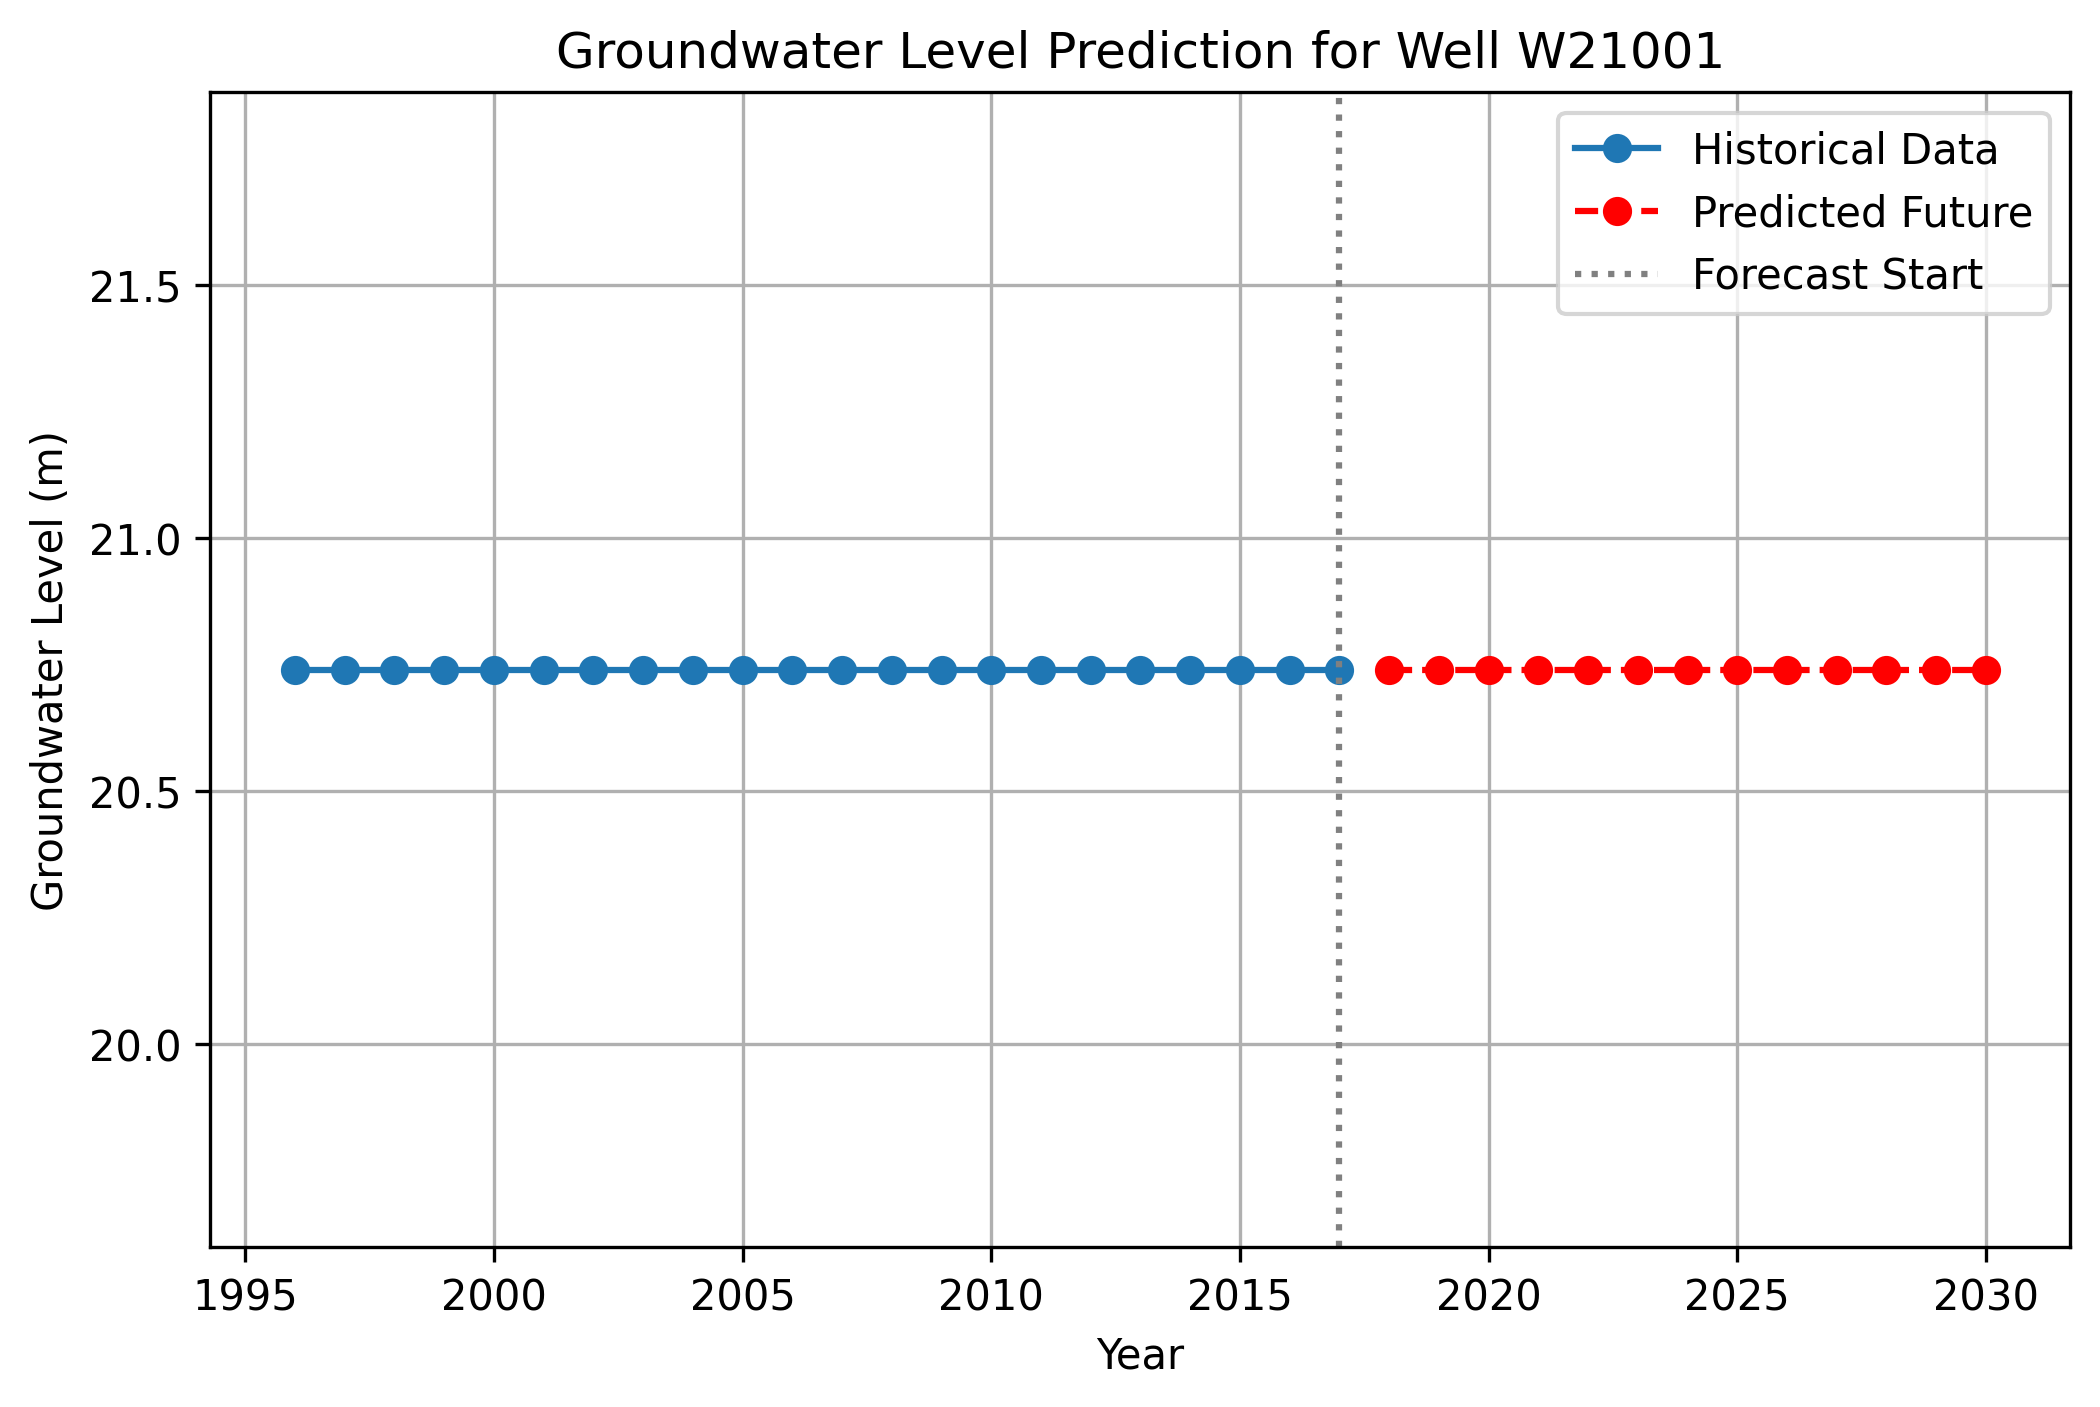

The data file committed next to this chart (first rows):
Year, Water_Level, Type
1996, 20.74, Historical
1997, 20.74, Historical
1998, 20.74, Historical
1999, 20.74, Historical
2000, 20.74, Historical
2001, 20.74, Historical
2002, 20.74, Historical
2003, 20.74, Historical
2004, 20.74, Historical
2005, 20.74, Historical
2006, 20.74, Historical
2007, 20.74, Historical
2008, 20.74, Historical
2009, 20.74, Historical
2010, 20.74, Historical
2011, 20.74, Historical
2012, 20.74, Historical
2013, 20.74, Historical
2014, 20.74, Historical
2015, 20.74, Historical
2016, 20.74, Historical
2017, 20.74, Historical
2018, 20.74, Predicted
2019, 20.74, Predicted
2020, 20.74, Predicted
2021, 20.74, Predicted
2022, 20.74, Predicted
2023, 20.74, Predicted
2024, 20.74, Predicted
2025, 20.74, Predicted
2026, 20.74, Predicted
2027, 20.74, Predicted
2028, 20.74, Predicted
2029, 20.74, Predicted
2030, 20.74, Predicted
